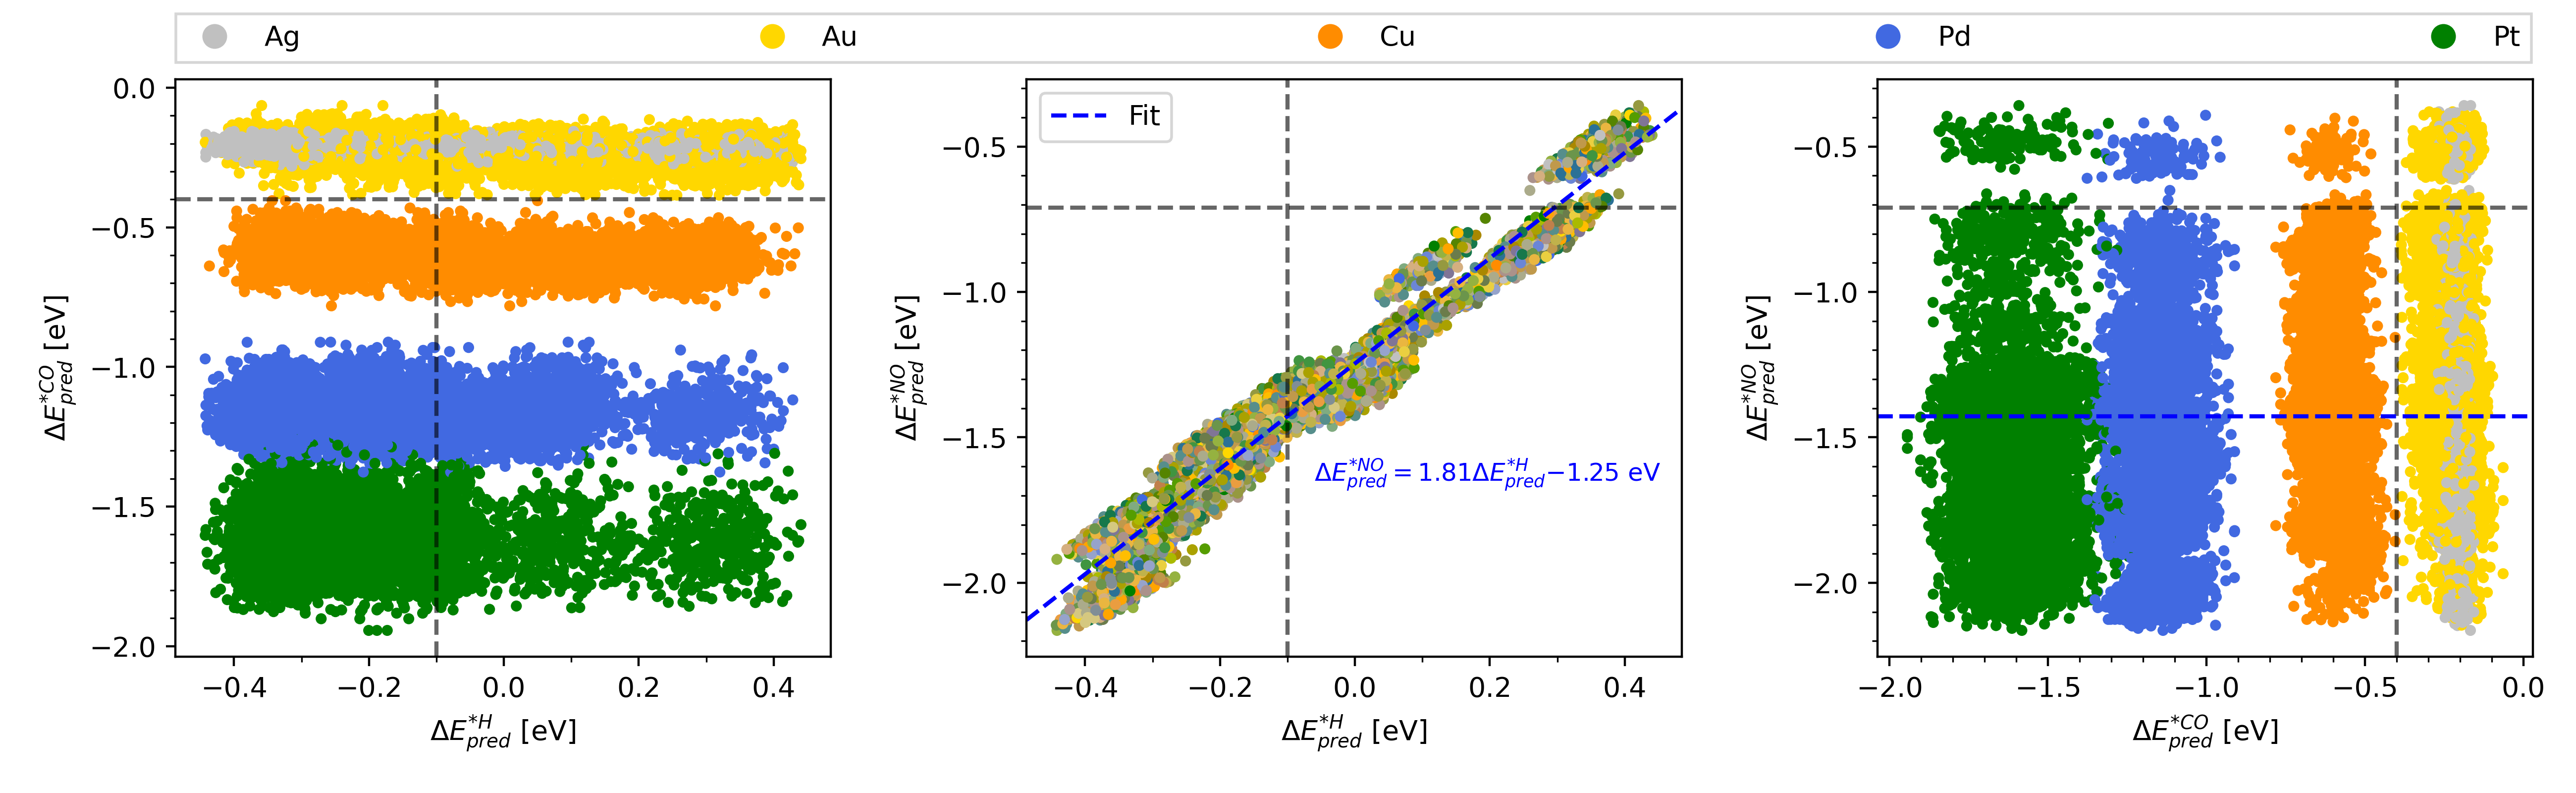

The script that saved this image:
import numpy as np
import matplotlib.pyplot as plt
from matplotlib.lines import Line2D
from scipy.stats import linregress
from matplotlib.ticker import MultipleLocator
import sys
sys.path.append("..")
from scripts.surface import predict_energies, initiate_surface
from scripts import metals, metal_colors

# Set random seed
np.random.seed(1)

# Set composition
composition = np.array([0.2,0.2,0.2,0.2,0.2])

# Initiate HEA surface
surface = initiate_surface(composition,metals)

# Predict adsorption energies
CO_energies, site_ids = predict_energies(surface,'CO',metals)
NO_energies, site_ids = predict_energies(surface,'NO_fcc',metals)
H_energies, site_ids = predict_energies(surface,'H',metals)

# Correct to adsorption energies
NO_energies-=0.71
CO_energies-=0.4
H_energies-=0.1

# Get top layer surface
top_layer = surface[:,:,0]

# Turn energies back into grids
# CO_grid = CO_energies.reshape(100,100)
NO_grid = NO_energies.reshape(100,100)
H_grid = H_energies.reshape(100,100)

# Get H and NO energies around CO:
# First, make padded NO and H grid
NO_grid_pad = np.pad(NO_grid,pad_width=((1,1),(1,1)),mode='wrap')
H_grid_pad = np.pad(H_grid,pad_width=((1,1),(1,1)),mode='wrap')

# Get surrounding fcc site energies of top sites 
NO_energies_around_top = np.hstack((NO_grid_pad[1:-1,1:-1].reshape(-1,1),NO_grid_pad[1:-1,:-2].reshape(-1,1),NO_grid_pad[:-2,1:-1].reshape(-1,1)))
H_energies_around_top = np.hstack((H_grid_pad[1:-1,1:-1].reshape(-1,1),H_grid_pad[1:-1,:-2].reshape(-1,1),H_grid_pad[:-2,1:-1].reshape(-1,1)))



# Prepare colors
top_colors = np.array([metal_colors[metal] for metal in top_layer.flatten()])

top_layer_pad = np.pad(top_layer,pad_width=((1,1),(1,1)),mode='wrap')
fcc_sites = np.hstack((top_layer_pad[1:-1,1:-1].reshape(-1,1),top_layer_pad[1:-1,:-2].reshape(-1,1),top_layer_pad[:-2,1:-1].reshape(-1,1)))
fcc_colors = np.array([metal_colors[''.join(np.sort(fcc_metals))] for fcc_metals in fcc_sites])


fig, (ax1,ax2,ax3) = plt.subplots(nrows=1,ncols=3,figsize=(13,4))

for i in range(3):
    ax1.scatter(H_energies_around_top[:,i][H_energies_around_top[:,i]<10],CO_energies[H_energies_around_top[:,i]<10],marker='.',c=top_colors[H_energies_around_top[:,i]<10])
    ax3.scatter(CO_energies,NO_energies_around_top[:,i],marker='.',c=top_colors)

ax2.scatter(H_energies[H_energies<10],NO_energies[H_energies<10],marker='.',c=fcc_colors[H_energies<10])


a,b, *ignore= linregress(H_energies[H_energies<10],NO_energies[H_energies<10])

xlim1, ylim1 = ax1.get_xlim(), ax1.get_ylim()
xlim2, ylim2 = ax2.get_xlim(), ax2.get_ylim()
xlim3, ylim3 = ax3.get_xlim(), ax3.get_ylim()


ax1.vlines(-0.1, ylim1[0],ylim1[1],color='k',ls='--',alpha=0.6)
ax1.hlines(-0.4, xlim1[0],xlim1[1],color='k',ls='--',alpha=0.6)
ax1.set_xlim(*xlim1)
ax1.set_ylim(*ylim1)


xarr = np.array([xlim2[0],xlim2[1]])
ax2.plot(xarr,a*xarr + b,label='Fit',c='b',ls='--')

ax2.vlines(-0.1, ylim2[0],ylim2[1],color='k',ls='--',alpha=0.6)
ax2.hlines(-0.71, xlim2[0],xlim2[1],color='k',ls='--',alpha=0.6)
ax2.set_xlim(*xlim2)
ax2.set_ylim(*ylim2)

ax2.text(-0.1+0.04,-1.65,'\u0394$E_{pred}^{*NO} = $' + f'{a:.2f}' + '\u0394$E_{pred}^{*H}$' + f'\u2212{abs(b):.2f} eV',fontsize=9,color='b')
ax2.legend(loc=2)

ax3.vlines(-0.4, ylim3[0],ylim3[1],color='k',ls='--',alpha=0.6)
ax3.hlines(-0.71, xlim3[0],xlim3[1],color='k',ls='--',alpha=0.6)
ax3.hlines(a*(-0.1)+b, xlim3[0],xlim3[1],color='b',ls='--')
ax3.set_xlim(*xlim3)
ax3.set_ylim(*ylim3)

ax1.set_xlabel("\u0394$E_{pred}^{*H}$ [eV]")
ax1.set_ylabel("\u0394$E_{pred}^{*CO}$ [eV]")

ax2.set_xlabel("\u0394$E_{pred}^{*H}$ [eV]")
ax2.set_ylabel("\u0394$E_{pred}^{*NO}$ [eV]")

ax3.set_xlabel("\u0394$E_{pred}^{*CO}$ [eV]")
ax3.set_ylabel("\u0394$E_{pred}^{*NO}$ [eV]")

for i,ax in enumerate([ax1,ax2,ax3]):
    if i==2:
        ax.xaxis.set_major_locator(MultipleLocator(0.5))
        ax.xaxis.set_minor_locator(MultipleLocator(0.1))
    else:
        ax.xaxis.set_major_locator(MultipleLocator(0.2))
        ax.xaxis.set_minor_locator(MultipleLocator(0.1))
    ax.yaxis.set_major_locator(MultipleLocator(0.5))
    ax.yaxis.set_minor_locator(MultipleLocator(0.1))
  



handles = []
for metal in metals:
    handles.append(Line2D([0], [0], marker='o', color="w", label=metal,markerfacecolor=metal_colors[metal], markersize=10)) 

#plt.tight_layout()
#

fig.legend(handles=handles, labels=metals,
           loc='outside upper center', ncol=5, mode='expand',fontsize=10,bbox_to_anchor=(0.063, .5, 0.925, 0.5),fancybox=False)

plt.tight_layout()
fig.subplots_adjust(top=0.9)
plt.savefig('scaling.png', dpi=400)
